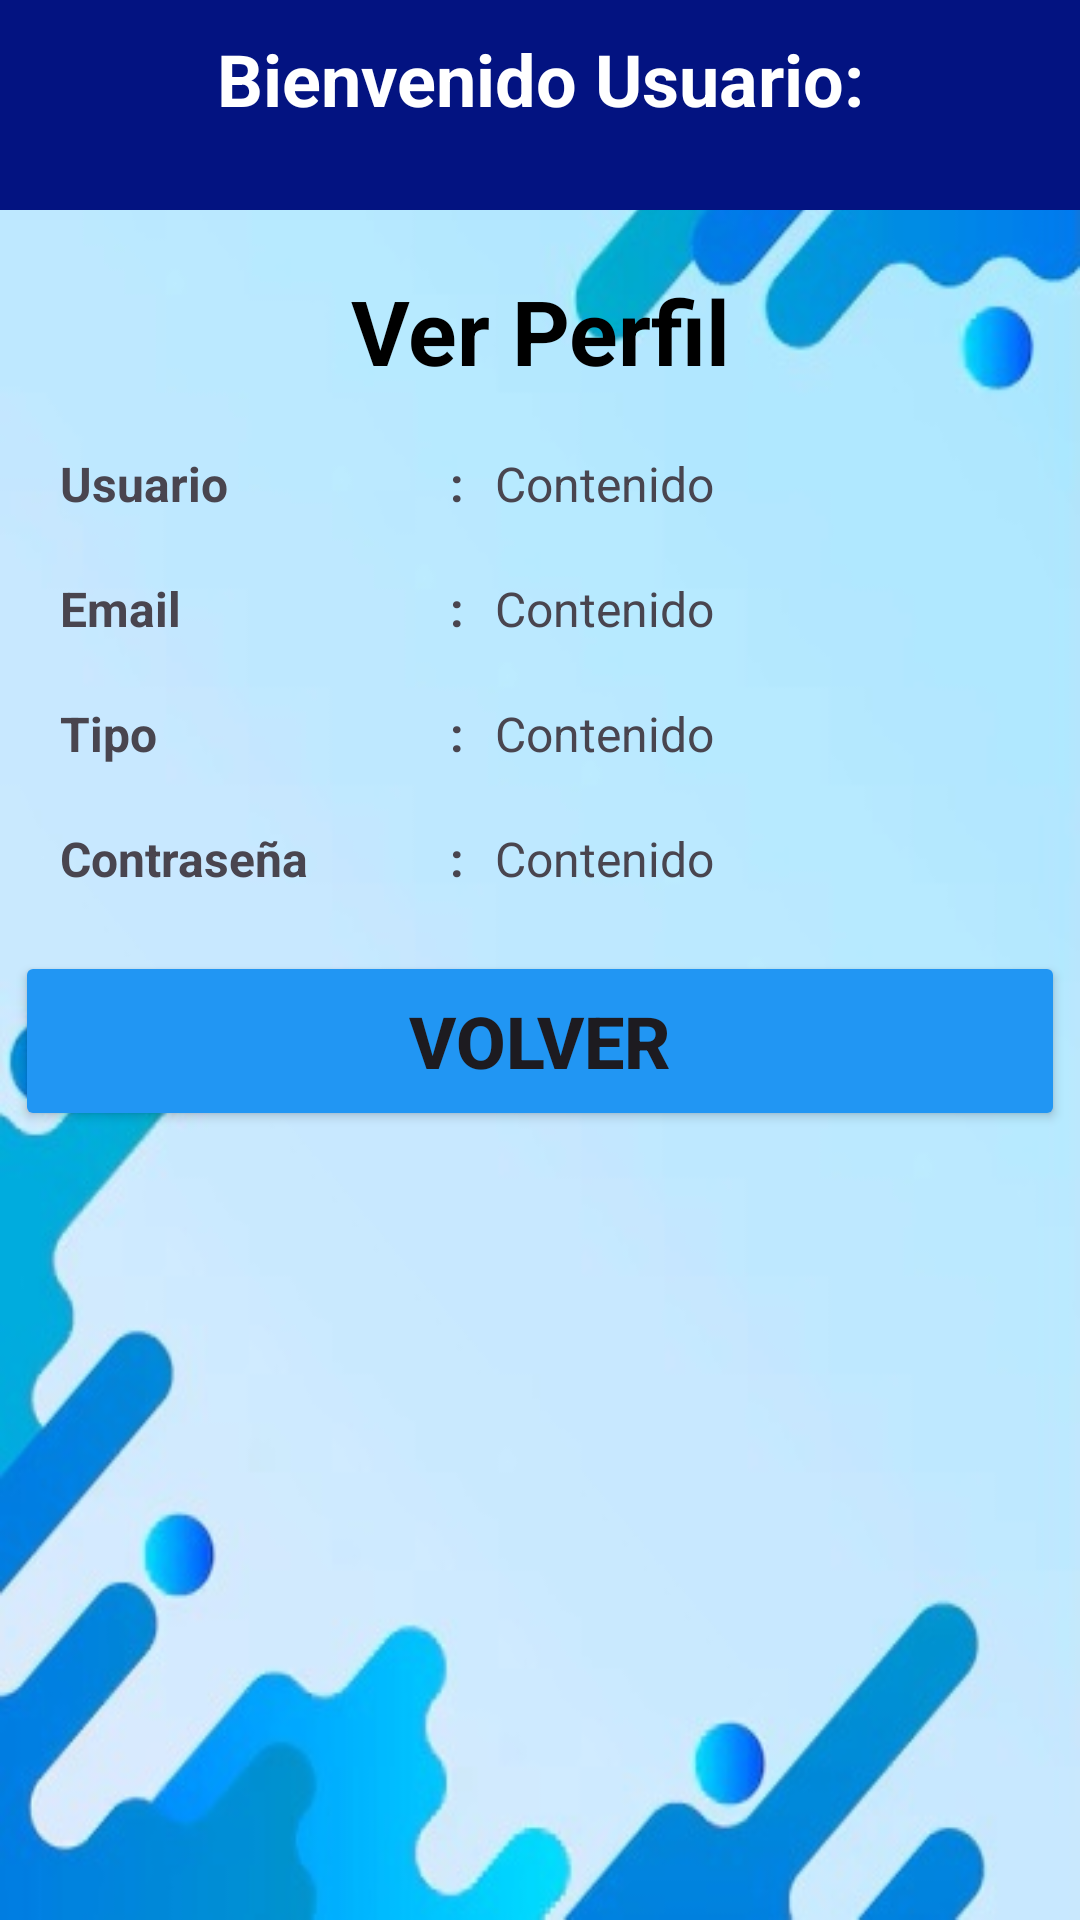

Here is an Android app screen rendered from its layout file. Give the layout XML and the strings, colors and styles it references.
<!-- AndroidManifest.xml: application theme Theme.APPMOVIL -->
<!-- res/layout/activity_perfil.xml -->
<?xml version="1.0" encoding="utf-8"?>
<LinearLayout xmlns:android="http://schemas.android.com/apk/res/android"
    xmlns:app="http://schemas.android.com/apk/res-auto"
    xmlns:tools="http://schemas.android.com/tools"
    android:id="@+id/main"
    android:layout_width="match_parent"
    android:layout_height="match_parent"
    android:background="@drawable/fondomenu1"
    android:orientation="vertical"
    tools:context=".Perfil">

    <TextView
        android:id="@+id/tvusuperfil"
        android:layout_width="match_parent"
        android:layout_height="70dp"
        android:background="#031381"
        android:paddingTop="10dp"
        android:paddingBottom="10dp"
        android:text="Bienvenido Usuario:"
        android:textAlignment="center"
        android:textColor="@color/white"
        android:textSize="24sp"
        android:textStyle="bold" />

    <TextView
        android:id="@+id/tvtitper"
        android:layout_width="match_parent"
        android:layout_height="wrap_content"
        android:layout_marginTop="20dp"
        android:text="Ver Perfil"
        android:textAlignment="center"
        android:textColor="@color/black"
        android:textSize="30sp"
        android:textStyle="bold" />

    <LinearLayout
        android:layout_width="match_parent"
        android:layout_height="wrap_content"
        android:layout_marginLeft="20dp"
        android:layout_marginTop="20dp"
        android:layout_marginRight="20dp"
        android:orientation="horizontal">

        <TextView
            android:id="@+id/tv1per"
            android:layout_width="120dp"
            android:layout_height="wrap_content"
            android:text="Usuario"
            android:textSize="16sp"
            android:textStyle="bold" />

        <TextView
            android:id="@+id/tv2per"
            android:layout_width="25dp"
            android:layout_height="wrap_content"
            android:text=":"
            android:textAlignment="center"
            android:textSize="16sp"
            android:textStyle="bold" />

        <TextView
            android:id="@+id/tvnomper"
            android:layout_width="match_parent"
            android:layout_height="wrap_content"
            android:text="Contenido"
            android:textSize="16sp" />
    </LinearLayout>

    <LinearLayout
        android:layout_width="match_parent"
        android:layout_height="wrap_content"
        android:layout_marginLeft="20dp"
        android:layout_marginTop="20dp"
        android:layout_marginRight="20dp"
        android:orientation="horizontal">

        <TextView
            android:id="@+id/tv3per"
            android:layout_width="120dp"
            android:layout_height="wrap_content"
            android:text="Email"
            android:textSize="16sp"
            android:textStyle="bold" />

        <TextView
            android:id="@+id/tv4per"
            android:layout_width="25dp"
            android:layout_height="wrap_content"
            android:text=":"
            android:textAlignment="center"
            android:textSize="16sp"
            android:textStyle="bold" />

        <TextView
            android:id="@+id/tvemaper"
            android:layout_width="match_parent"
            android:layout_height="wrap_content"
            android:text="Contenido"
            android:textSize="16sp" />
    </LinearLayout>

    <LinearLayout
        android:layout_width="match_parent"
        android:layout_height="wrap_content"
        android:layout_marginLeft="20dp"
        android:layout_marginTop="20dp"
        android:layout_marginRight="20dp"
        android:orientation="horizontal">

        <TextView
            android:id="@+id/tv5per"
            android:layout_width="120dp"
            android:layout_height="wrap_content"
            android:text="Tipo"
            android:textSize="16sp"
            android:textStyle="bold" />

        <TextView
            android:id="@+id/tv6per"
            android:layout_width="25dp"
            android:layout_height="wrap_content"
            android:text=":"
            android:textAlignment="center"
            android:textSize="16sp"
            android:textStyle="bold" />

        <TextView
            android:id="@+id/tvtipper"
            android:layout_width="match_parent"
            android:layout_height="wrap_content"
            android:text="Contenido"
            android:textSize="16sp" />
    </LinearLayout>

    <LinearLayout
        android:layout_width="match_parent"
        android:layout_height="wrap_content"
        android:layout_marginLeft="20dp"
        android:layout_marginTop="20dp"
        android:layout_marginRight="20dp"
        android:orientation="horizontal">

        <TextView
            android:id="@+id/tv7per"
            android:layout_width="120dp"
            android:layout_height="wrap_content"
            android:text="Contraseña"
            android:textSize="16sp"
            android:textStyle="bold" />

        <TextView
            android:id="@+id/tv8per"
            android:layout_width="25dp"
            android:layout_height="wrap_content"
            android:text=":"
            android:textAlignment="center"
            android:textSize="16sp"
            android:textStyle="bold" />

        <TextView
            android:id="@+id/tvconper"
            android:layout_width="match_parent"
            android:layout_height="wrap_content"
            android:text="Contenido"
            android:textSize="16sp" />
    </LinearLayout>

    <Button
        android:id="@+id/btnvolper"
        android:layout_width="350dp"
        android:layout_height="60dp"
        android:layout_gravity="center"
        android:layout_marginTop="20dp"
        android:backgroundTint="#2196F3"
        android:insetTop="0dp"
        android:insetBottom="0dp"
        android:text="Volver"
        android:textSize="24sp"
        android:textStyle="bold" />


</LinearLayout>
<!-- resources referenced by this layout -->
<resources>
  <color name="black">#FF000000</color>
  <color name="white">#FFFFFFFF</color>
  <!-- drawable fondomenu1: jpg bitmap (drawable, 28179 bytes) -->
  <style name="Theme.APPMOVIL" parent="Base.Theme.APPMOVIL" />
  <style name="Base.Theme.APPMOVIL" parent="Theme.Material3.DayNight.NoActionBar">
          
          
      </style>
</resources>
